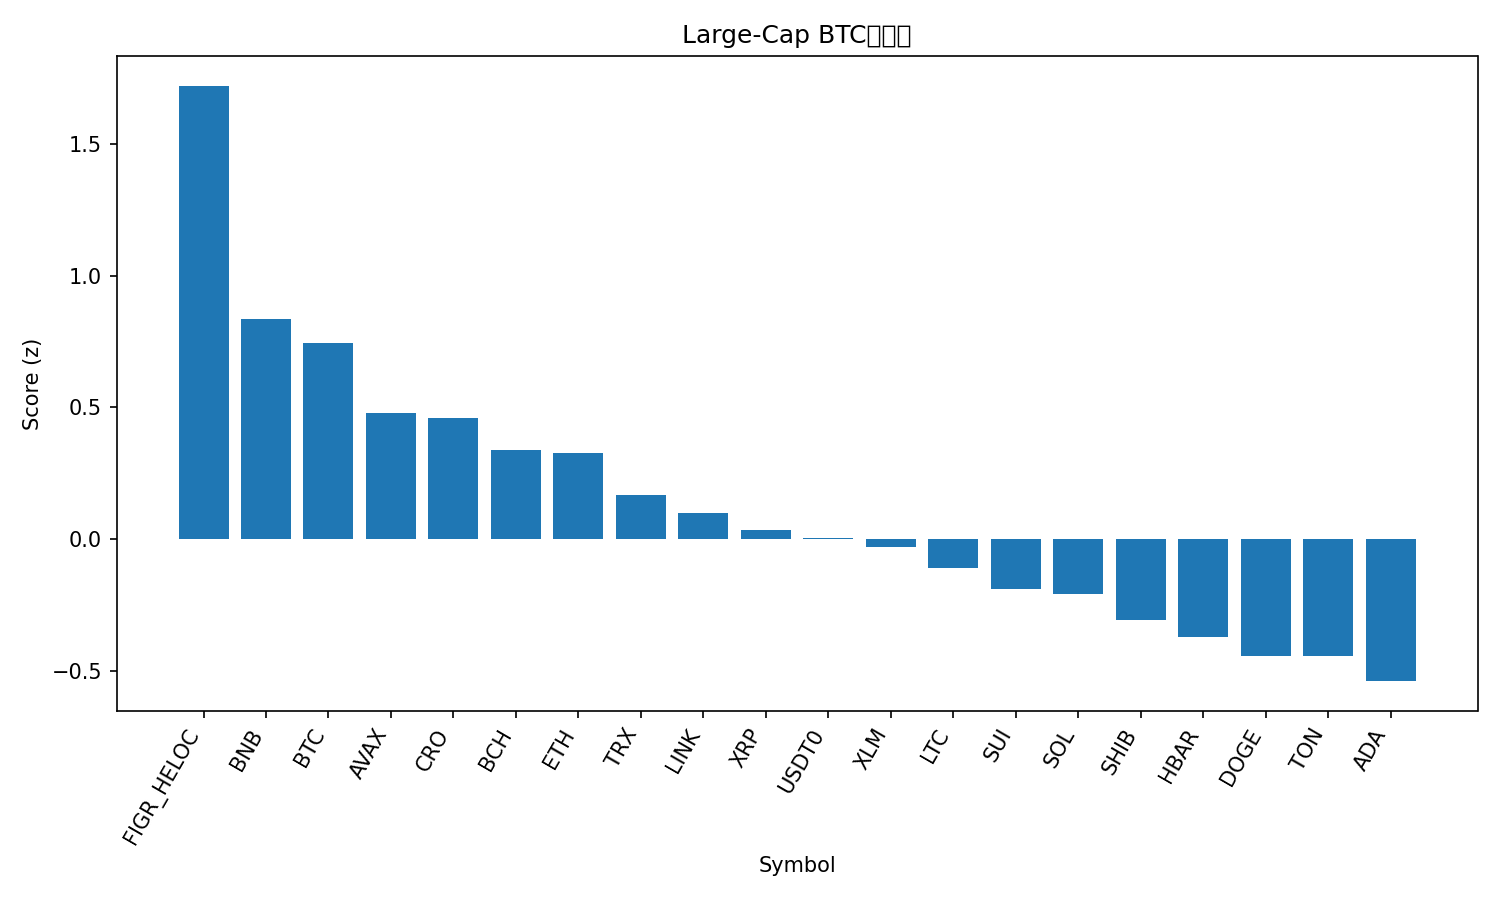

Values plotted in this chart, from the file beside it:
rank, name, symbol, price_btc, price_usd, pct_1h_btc, pct_24h_btc, pct_7d_btc, market_cap_rank, market_cap_usd, volume_usd, score
1, Figure Heloc, FIGR_HELOC, 9.21e-06, 1.05, -0.1165, 5.376, 3.858, 17, 13364688995, 53230812, 1.722
2, BNB, BNB, 0.00886, 1010, 0.1712, -0.11, 0.1268, 5, 140578056213, 1857332052, 0.8367
3, Bitcoin, BTC, 1.0, 113968, 0.0, 0.0, 0.0, 1, 2271348617848, 57814513203, 0.7467
4, Avalanche, AVAX, 0.000266, 30.32, -0.1465, 1.308, -5.987, 18, 12783433029, 1400845594, 0.4804
5, Cronos, CRO, 1.7e-06, 0.1938, 0.1398, 0.4459, -8.391, 34, 6737201602, 56528927, 0.4617
6, Bitcoin Cash, BCH, 0.004915, 560.3, -0.01112, -1.275, -2.335, 22, 11170054776, 288663199, 0.3394
7, Ethereum, ETH, 0.03641, 4150, -0.2232, -0.7633, -1.564, 2, 500914391972, 34544127877, 0.3257
8, TRON, TRX, 2.95e-06, 0.3365, 0.1083, -2.748, -2.773, 10, 31838403229, 506957796, 0.1683
9, Chainlink, LINK, 0.0001879, 21.41, -0.2324, -2.152, -0.1465, 14, 14504491486, 637759410, 0.101
10, XRP, XRP, 2.529e-05, 2.88, -0.4708, -1.36, -0.1148, 4, 172302148222, 4699835295, 0.03286
11, USDT0, USDT0, 8.78e-06, 1.0, -0.08944, -3.147, -1.161, 30, 7715101931, 377616274, 0.003607
12, Stellar, XLM, 3.25e-06, 0.3703, -0.6329, -1.074, 0.6706, 20, 11800002911, 206774841, -0.03101
13, Litecoin, LTC, 0.0009303, 106, -0.4009, -2.426, -0.3366, 27, 8086903257, 482161164, -0.1088
14, Sui, SUI, 2.869e-05, 3.27, -0.5564, -1.125, -3.58, 21, 11667705501, 1031129307, -0.1892
15, Solana, SOL, 0.001836, 209.3, -0.4215, -1.321, -5.876, 6, 113639995669, 6801354585, -0.2098
16, Shiba Inu, SHIB, 1.04261e-10, 1.188e-05, -0.4139, -2.91, -2.277, 32, 6995369731, 160678551, -0.3056
17, Hedera, HBAR, 1.89e-06, 0.2155, -0.5436, -2.487, -2.729, 25, 9129955589, 198591676, -0.3723
18, Dogecoin, DOGE, 2.04e-06, 0.233, -0.5642, -2.487, -3.842, 9, 35161997682, 2321845966, -0.4445
19, Toncoin, TON, 2.351e-05, 2.68, -0.1474, -3.989, -5.989, 33, 6812572749, 96462159, -0.4452
20, Cardano, ADA, 7.01e-06, 0.7988, -0.7585, -2.092, -3.585, 11, 29162237885, 1300175293, -0.5395
21, Hyperliquid, HYPE, 0.0003988, 45.46, -2.559, -3.791, -6.97, 19, 12289925446, 683983565, -2.634
